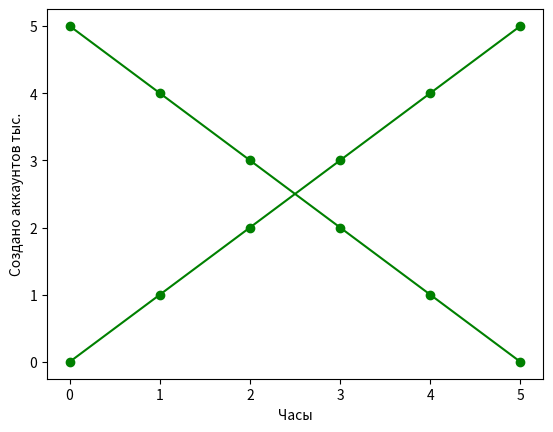

Generate this figure with matplotlib:
from matplotlib import pyplot as plt

plt.plot([0, 1, 2, 3, 4, 5], [0, 1, 2, 3, 4, 5], color='green', marker='o', linestyle='solid')

plt.plot([0, 1, 2, 3, 4, 5], [5, 4, 3, 2, 1, 0], color='green', marker='o', linestyle='solid')


plt.xlabel('Часы')
plt.ylabel('Создано аккаунтов тыс.')

plt.show()